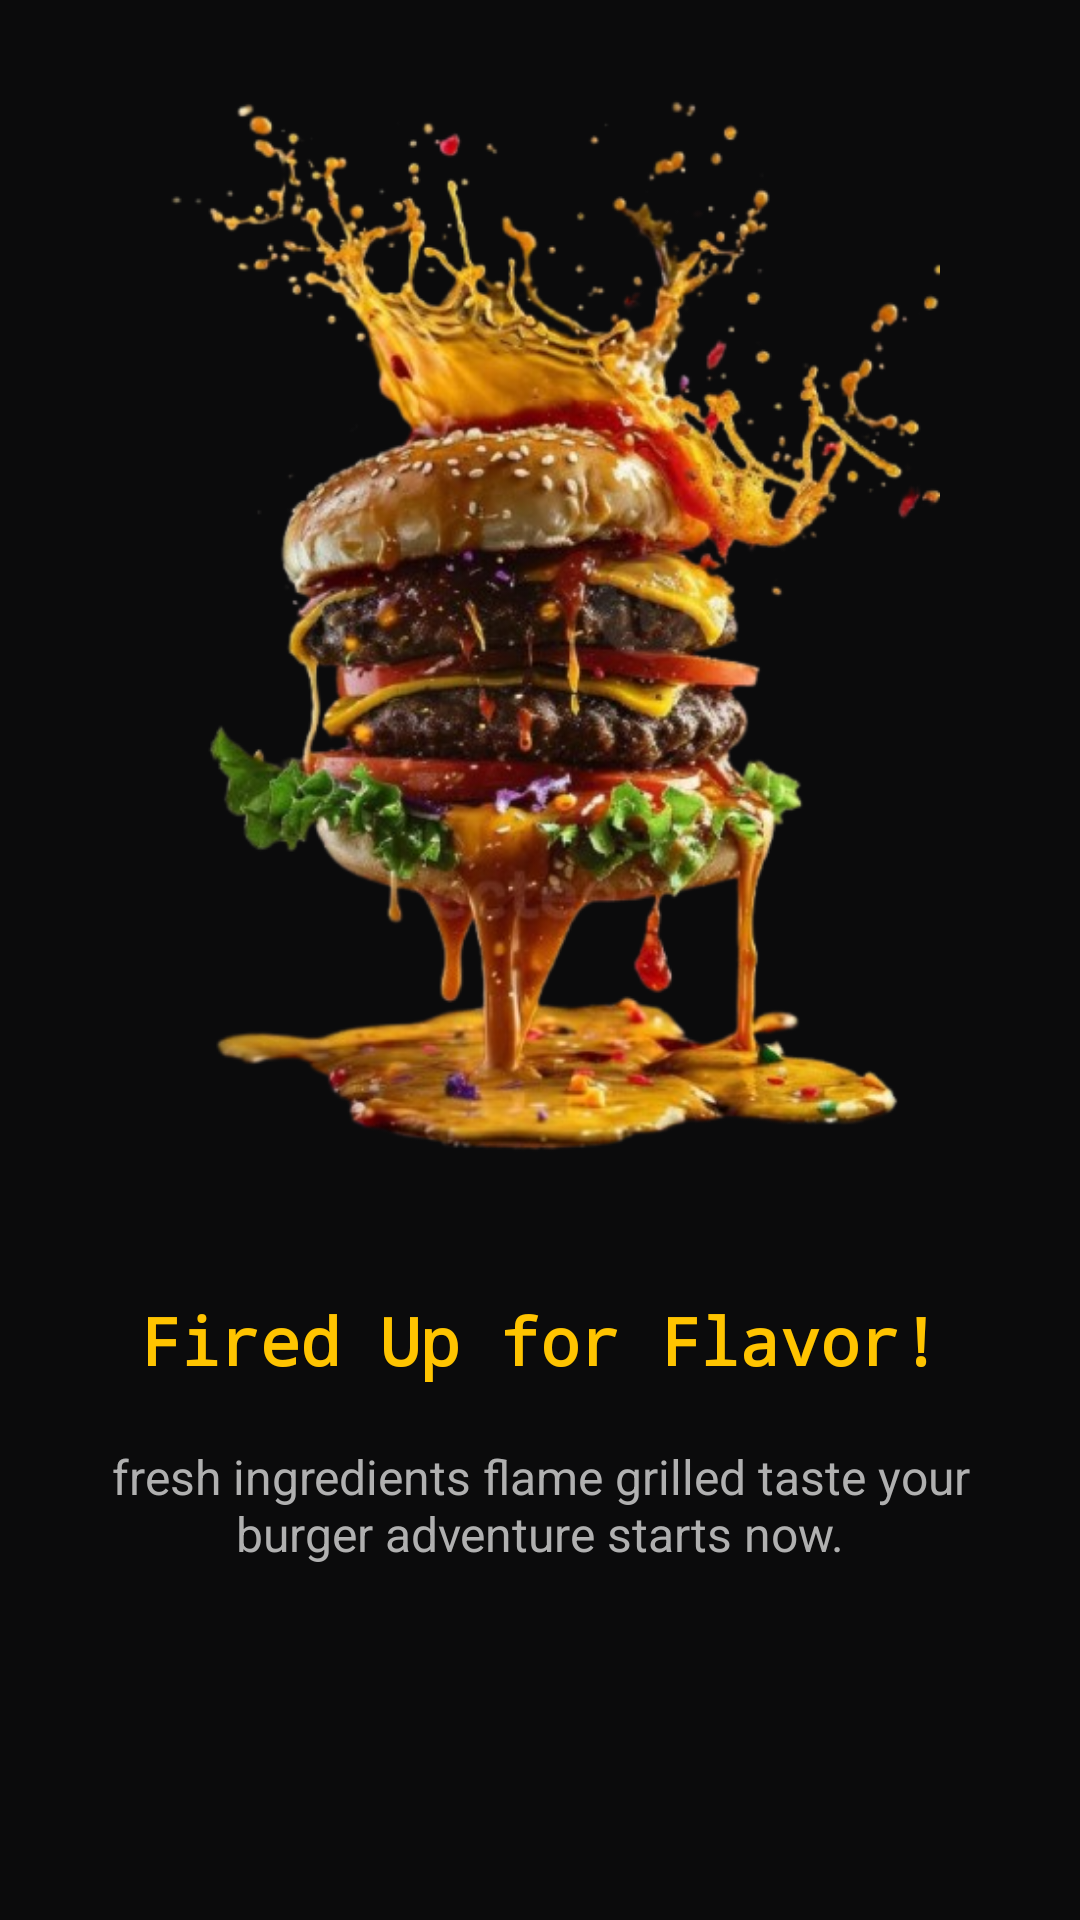

Android layout source for this screen:
<!-- AndroidManifest.xml: application theme Theme.DaddysBurgers -->
<!-- res/layout/onboarding1.xml -->
<?xml version="1.0" encoding="utf-8"?>
<LinearLayout xmlns:android="http://schemas.android.com/apk/res/android"
    xmlns:app="http://schemas.android.com/apk/res-auto"
    android:orientation="vertical"
    android:layout_width="match_parent"
    android:layout_height="match_parent"
    android:padding="24dp"
    android:gravity="center"
    android:background="@color/colorBg">

    <ImageView
        android:layout_width="380dp"
        android:layout_height="400dp"
        android:scaleType="centerInside"
        android:src="@drawable/bg2" />

    <TextView
        android:layout_width="match_parent"
        android:layout_height="wrap_content"
        android:layout_marginTop="24dp"
        android:fontFamily="monospace"
        android:gravity="center"
        android:paddingBottom="20dp"
        android:text="Fired Up for Flavor!"
        android:textColor="@color/colorAccent"
        android:textSize="22sp"
        android:textStyle="bold" />

    <TextView
        android:id="@+id/textView"
        android:layout_width="match_parent"
        android:layout_height="wrap_content"
        android:gravity="center"
        android:paddingLeft="10dp"
        android:paddingRight="10dp"
        android:paddingBottom="50dp"
        android:text="fresh ingredients flame grilled taste your burger adventure starts now."
        android:textColor="@color/colorTextSecondary"
        android:textSize="16sp" />

    <ImageButton
        android:id="@+id/imageButton"
        android:layout_width="60dp"
        android:layout_height="60dp"
        android:background="@color/colorBg"
        android:rotationY="180"
        android:scaleType="centerInside"
        app:srcCompat="@drawable/back" />

</LinearLayout>
<!-- resources referenced by this layout -->
<resources>
  <color name="colorAccent">#FFC400</color>
  <color name="colorBg">#0B0B0C</color>
  <color name="colorTextSecondary">#B0B0B0</color>
  <!-- drawable bg2: png bitmap (drawable, 320750 bytes) -->
  <style name="Theme.DaddysBurgers" parent="Base.Theme.DaddysBurgers" />
  <style name="Base.Theme.DaddysBurgers" parent="Theme.Material3.DayNight.NoActionBar" />
</resources>
